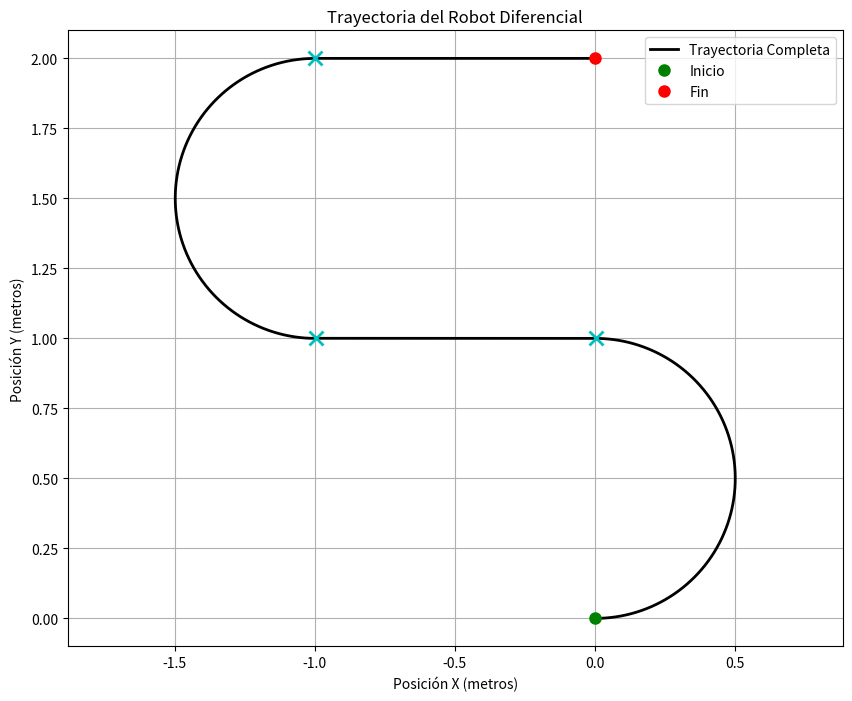

This chart was generated by the following Python code:
import numpy as np
import matplotlib.pyplot as plt

class RobotDiferencial:
    def __init__(self, radio_rueda, separacion_ruedas):
        """
        Inicializa el robot diferencial con sus propiedades geométricas.

        Args:
            radio_rueda (float): Radio de las ruedas del robot (r).
            separacion_ruedas (float): Separación entre las ruedas del robot (b).
        """
        self.r = radio_rueda
        self.b = separacion_ruedas
        print(f"Robot diferencial inicializado con r = {self.r} m y b = {self.b} m")

    def cinematica_directa(self, phi_dot_R, phi_dot_L):
        """
        Calcula la velocidad angular del robot (theta_dot) y el radio de giro (R)
        dadas las velocidades angulares de las ruedas.

        Args:
            phi_dot_R (float): Velocidad angular de la rueda derecha (rad/s).
            phi_dot_L (float): Velocidad angular de la rueda izquierda (rad/s).

        Returns:
            tuple: Una tupla que contiene (theta_dot, R).
                   theta_dot (float): Velocidad angular del robot (rad/s).
                   R (float): Radio de giro del robot (metros).
                   Retorna (theta_dot, None) si phi_dot_R == phi_dot_L.
        """
        if abs(phi_dot_R - phi_dot_L) < 1e-9: # Comparación con tolerancia para flotantes
            theta_dot = 0.0
            R = None # Infinito
        else:
            theta_dot = (self.r / self.b) * (phi_dot_R - phi_dot_L)
            R = (self.b / 2) * ((phi_dot_R + phi_dot_L) / (phi_dot_R - phi_dot_L))
        return theta_dot, R

    def cinematica_inversa(self, x_dot, theta_dot):
        """
        Calcula las velocidades angulares de las ruedas (phi_dot_R, phi_dot_L)
        dadas la velocidad lineal y angular del robot.

        Args:
            x_dot (float): Velocidad lineal del robot (m/s).
            theta_dot (float): Velocidad angular del robot (rad/s).

        Returns:
            tuple: Una tupla que contiene (phi_dot_R, phi_dot_L).
                   phi_dot_R (float): Velocidad angular de la rueda derecha (rad/s).
                   phi_dot_L (float): Velocidad angular de la rueda izquierda (rad/s).
        """
        phi_dot_R = (1 / self.r) * (x_dot + (self.b / 2) * theta_dot)
        phi_dot_L = (1 / self.r) * (x_dot - (self.b / 2) * theta_dot)
        return phi_dot_R, phi_dot_L

    def velocidad_en_marco_local(self, phi_dot_R, phi_dot_L):
        """
        Calcula las velocidades del robot en su marco de referencia local.
        """
        vx = (self.r / 2) * (phi_dot_R + phi_dot_L)
        vy = 0.0 
        vtheta = (self.r / self.b) * (phi_dot_R - phi_dot_L)
        return np.array([vx, vy, vtheta])

    def velocidad_en_marco_inercial(self, phi_dot_R, phi_dot_L, theta_actual):
        """
        Calcula las velocidades del robot en el marco de referencia inercial (global).
        """
        local_velocities = self.velocidad_en_marco_local(phi_dot_R, phi_dot_L)
        vx_local = local_velocities[0]
        vy_local = local_velocities[1]
        vtheta_local = local_velocities[2]

        vx_global = vx_local * np.cos(theta_actual) - vy_local * np.sin(theta_actual)
        vy_global = vx_local * np.sin(theta_actual) + vy_local * np.cos(theta_actual)
        vtheta_global = vtheta_local 
        return np.array([vx_global, vy_global, vtheta_global])

    def simular_movimiento(self, punto_inicial, theta_inicial, duracion_total, velocidad_lineal, velocidad_angular, radio_curva=None):
        """
        Simula el movimiento del robot para un segmento dado.
        
        Args:
            punto_inicial (list): [x_inicial, y_inicial]
            theta_inicial (float): Orientación inicial en rad.
            duracion_total (float): Duración del segmento en segundos.
            velocidad_lineal (float): Velocidad lineal deseada para el segmento (m/s).
            velocidad_angular (float): Velocidad angular deseada para el segmento (rad/s).
            radio_curva (float, optional): Radio de la curva si es aplicable. Para impresión.
        
        Returns:
            tuple: (posiciones_x, posiciones_y, orientaciones_theta, punto_final, theta_final)
        """
        x_actual, y_actual = punto_inicial
        theta_actual = theta_inicial
        
        phi_dot_R, phi_dot_L = self.cinematica_inversa(velocidad_lineal, velocidad_angular)

        # Usar un número de pasos fijo para suavidad en la gráfica
        num_pasos = int(duracion_total * 100) # 100 pasos por segundo
        if num_pasos == 0: num_pasos = 1
        tiempo_paso = duracion_total / num_pasos

        posiciones_x = [x_actual]
        posiciones_y = [y_actual]
        orientaciones_theta = [theta_actual]

        for _ in range(num_pasos):
            inercial_velocities = self.velocidad_en_marco_inercial(phi_dot_R, phi_dot_L, theta_actual)
            vx_global, vy_global, vtheta_global = inercial_velocities

            x_actual += vx_global * tiempo_paso
            y_actual += vy_global * tiempo_paso
            theta_actual += vtheta_global * tiempo_paso

            posiciones_x.append(x_actual)
            posiciones_y.append(y_actual)
            orientaciones_theta.append(theta_actual)
        
        return posiciones_x, posiciones_y, orientaciones_theta, [x_actual, y_actual], theta_actual

# --- Función principal para la simulación de la trayectoria específica ---
def simular_trayectoria_completa(robot):
    print("\n======== SIMULACIÓN DE TRAYECTORIA ESPECÍFICA ========")

    # Definiciones de los segmentos
    segments = []

    # Segmento 1: Vuelta a la izquierda con radio de 0.5m y 180°
    # La velocidad lineal necesaria para mantener un radio R está relacionada con la velocidad angular theta_dot
    # R = x_dot / theta_dot
    # x_dot = R * theta_dot
    # Para 180 grados (pi radianes)
    radio_giro_1 = 0.5 # metros
    angulo_giro_1 = np.pi # 180 grados a la izquierda (positivo)
    duracion_giro_1 = 5.0 # segundos (arbitrario, ajustar para velocidad adecuada)
    
    # Calcular velocidad angular del robot para el giro
    theta_dot_giro_1 = angulo_giro_1 / duracion_giro_1
    # Calcular velocidad lineal del robot para el giro manteniendo el radio
    x_dot_giro_1 = radio_giro_1 * theta_dot_giro_1 # Se asume R como el radio de giro del centro del robot
    
    segments.append({
        'nombre': 'Giro a la Izquierda (180°)',
        'duracion': duracion_giro_1,
        'linear_x': x_dot_giro_1,
        'angular_z': theta_dot_giro_1,
        'color': 'red'
    })

    # Segmento 2: Avanza derecho 1m
    distancia_recta_1 = 1.0 # metros
    velocidad_recta_1 = 0.2 # m/s (arbitrario, ajustar para una duración razonable)
    duracion_recta_1 = distancia_recta_1 / velocidad_recta_1
    segments.append({
        'nombre': 'Recta 1m',
        'duracion': duracion_recta_1,
        'linear_x': velocidad_recta_1,
        'angular_z': 0.0,
        'color': 'green'
    })

    # Segmento 3: Vuelta a la derecha radio de 0.5m y 180°
    radio_giro_2 = 0.5 # metros
    angulo_giro_2 = -np.pi # 180 grados a la derecha (negativo)
    duracion_giro_2 = 5.0 # segundos (misma duración que el giro anterior)

    theta_dot_giro_2 = angulo_giro_2 / duracion_giro_2
    x_dot_giro_2 = radio_giro_2 * abs(theta_dot_giro_2) # Velocidad lineal siempre positiva
    
    segments.append({
        'nombre': 'Giro a la Derecha (180°)',
        'duracion': duracion_giro_2,
        'linear_x': x_dot_giro_2,
        'angular_z': theta_dot_giro_2,
        'color': 'blue'
    })

    # Segmento 4: Recta de 1m de nuevo
    distancia_recta_2 = 1.0 # metros
    velocidad_recta_2 = 0.2 # m/s
    duracion_recta_2 = distancia_recta_2 / velocidad_recta_2
    segments.append({
        'nombre': 'Recta 1m Final',
        'duracion': duracion_recta_2,
        'linear_x': velocidad_recta_2,
        'angular_z': 0.0,
        'color': 'purple'
    })

    # --- Simulación y Recolección de Datos ---
    current_x, current_y = 0.0, 0.0
    current_theta = 0.0 # El robot inicia apuntando a lo largo del eje X

    all_x = [current_x]
    all_y = [current_y]
    all_theta = [current_theta]

    print(f"Punto inicial de la trayectoria: ({current_x:.2f}, {current_y:.2f}), Orientación inicial: {current_theta:.2f} rad")

    for i, seg in enumerate(segments):
        print(f"\n--- Ejecutando Segmento {i+1}: {seg['nombre']} ---")
        
        # Calcular las velocidades de las ruedas para este segmento
        phi_dot_R_seg, phi_dot_L_seg = robot.cinematica_inversa(seg['linear_x'], seg['angular_z'])
        
        print(f"  Velocidad lineal deseada: {seg['linear_x']:.4f} m/s")
        print(f"  Velocidad angular deseada: {seg['angular_z']:.4f} rad/s")
        print(f"  Duración del segmento: {seg['duracion']:.2f} s")
        print(f"  Phi_dot_R: {phi_dot_R_seg:.4f} rad/s, Phi_dot_L: {phi_dot_L_seg:.4f} rad/s")

        # Simular el segmento
        seg_x, seg_y, seg_theta, final_point, final_theta = robot.simular_movimiento(
            [current_x, current_y], current_theta, seg['duracion'], seg['linear_x'], seg['angular_z']
        )
        
        # Actualizar la posición y orientación actual para el siguiente segmento
        current_x, current_y = final_point
        current_theta = final_theta
        
        # Almacenar la trayectoria del segmento (excluyendo el punto inicial duplicado)
        all_x.extend(seg_x[1:])
        all_y.extend(seg_y[1:])
        all_theta.extend(seg_theta[1:])

    print("\n======== TRAYECTORIA COMPLETA SIMULADA ========")
    print(f"Punto final de la trayectoria: ({all_x[-1]:.4f}, {all_y[-1]:.4f})")
    print(f"Orientación final: {all_theta[-1]:.4f} rad")

    # --- Visualización de la trayectoria ---
    plt.figure(figsize=(10, 8))
    plt.plot(all_x, all_y, label='Trayectoria Completa', color='black', linewidth=2)
    plt.plot(all_x[0], all_y[0], 'go', markersize=8, label='Inicio')
    plt.plot(all_x[-1], all_y[-1], 'ro', markersize=8, label='Fin')
    
    # Opcional: Marcar los puntos de transición entre segmentos
    temp_x, temp_y = [0.0], [0.0]
    temp_theta = 0.0
    for i, seg in enumerate(segments):
        _, _, _, next_point, next_theta = robot.simular_movimiento(
            [temp_x[-1], temp_y[-1]], temp_theta, seg['duracion'], seg['linear_x'], seg['angular_z']
        )
        if i < len(segments) - 1: # No marcar el final si es el último segmento
            plt.plot(next_point[0], next_point[1], 'cx', markersize=10, mew=2) # Punto de transición
        temp_x.append(next_point[0])
        temp_y.append(next_point[1])
        temp_theta = next_theta

    plt.xlabel('Posición X (metros)')
    plt.ylabel('Posición Y (metros)')
    plt.title('Trayectoria del Robot Diferencial')
    plt.grid(True)
    plt.axis('equal') # Para asegurar que las escalas X e Y sean iguales
    plt.legend()
    plt.show()

# --- Main execution ---
if __name__ == "__main__":
    # Propiedades del robot
    radio_rueda_robot = 0.07  # metros
    separacion_ruedas_robot = 0.135  # metros

    robot = RobotDiferencial(radio_rueda_robot, separacion_ruedas_robot)

    # Simular y graficar el camino descrito
    simular_trayectoria_completa(robot)

    # --- Cálculos Adicionales de Ejercicios Anteriores (después de la simulación) ---

    # 1. Trayectoria recta de 1[m] en 10 [s]
    print("\n======== CÁLCULOS: TRAYECTORIA RECTA DE 1m EN 10s ========")
    distancia_recta = 1.0 # metros
    tiempo_recta = 10.0 # segundos
    x_dot_recta = distancia_recta / tiempo_recta # m/s
    theta_dot_recta = 0.0 # rad/s (movimiento recto)
    phi_dot_R_recta, phi_dot_L_recta = robot.cinematica_inversa(x_dot_recta, theta_dot_recta)

    print(f"\nPara una trayectoria recta de {distancia_recta} m en {tiempo_recta} s:")
    print(f"Velocidad lineal requerida del robot (x_dot): {x_dot_recta:.4f} m/s")
    print(f"Velocidad angular requerida del robot (theta_dot): {theta_dot_recta:.4f} rad/s")
    print(f"Velocidad angular requerida rueda derecha (phi_dot_R): {phi_dot_R_recta:.4f} rad/s")
    print(f"Velocidad angular requerida rueda izquierda (phi_dot_L): {phi_dot_L_recta:.4f} rad/s")

    # 2. Trayectoria circular con un radio de 0.5 [m] en sentido horario en 20 [s]
    print("\n======== CÁLCULOS: TRAYECTORIA CIRCULAR (R=0.5m, HORARIO, 20s) ========")
    radio_circulo = 0.5 # metros
    tiempo_circulo = 20.0 # segundos
    
    # Para una trayectoria circular completa, la distancia lineal es la circunferencia
    distancia_lineal_circulo = 2 * np.pi * radio_circulo # metros
    x_dot_circulo = distancia_lineal_circulo / tiempo_circulo # m/s

    # Para un giro horario completo, el cambio angular es -2*pi radianes
    cambio_angular_circulo = -2 * np.pi # rad (horario)
    theta_dot_circulo = cambio_angular_circulo / tiempo_circulo # rad/s

    phi_dot_R_circulo, phi_dot_L_circulo = robot.cinematica_inversa(x_dot_circulo, theta_dot_circulo)

    print(f"\nPara una trayectoria circular de radio {radio_circulo} m (horario) en {tiempo_circulo} s:")
    print(f"Velocidad lineal requerida del robot (x_dot): {x_dot_circulo:.4f} m/s")
    print(f"Velocidad angular requerida del robot (theta_dot): {theta_dot_circulo:.4f} rad/s")
    print(f"Velocidad angular requerida rueda derecha (phi_dot_R): {phi_dot_R_circulo:.4f} rad/s")
    print(f"Velocidad angular requerida rueda izquierda (phi_dot_L): {phi_dot_L_circulo:.4f} rad/s")

    # Cálculos de velocidad máxima
    print("\n======== CÁLCULOS DE VELOCIDAD MÁXIMA (50 RPM) ========")
    max_motor_rpm = 50.0
    max_phi_dot_rad_s = max_motor_rpm * (2 * np.pi / 60)
    print(f"Velocidad angular máxima de los motores: {max_motor_rpm} RPM = {max_phi_dot_rad_s:.4f} rad/s")

    max_linear_velocity = robot.r * max_phi_dot_rad_s
    print(f"Velocidad lineal máxima del robot: {max_linear_velocity:.4f} m/s")

    max_angular_velocity = (2 * robot.r / robot.b) * max_phi_dot_rad_s
    print(f"Velocidad angular máxima del robot: {max_angular_velocity:.4f} rad/s")
